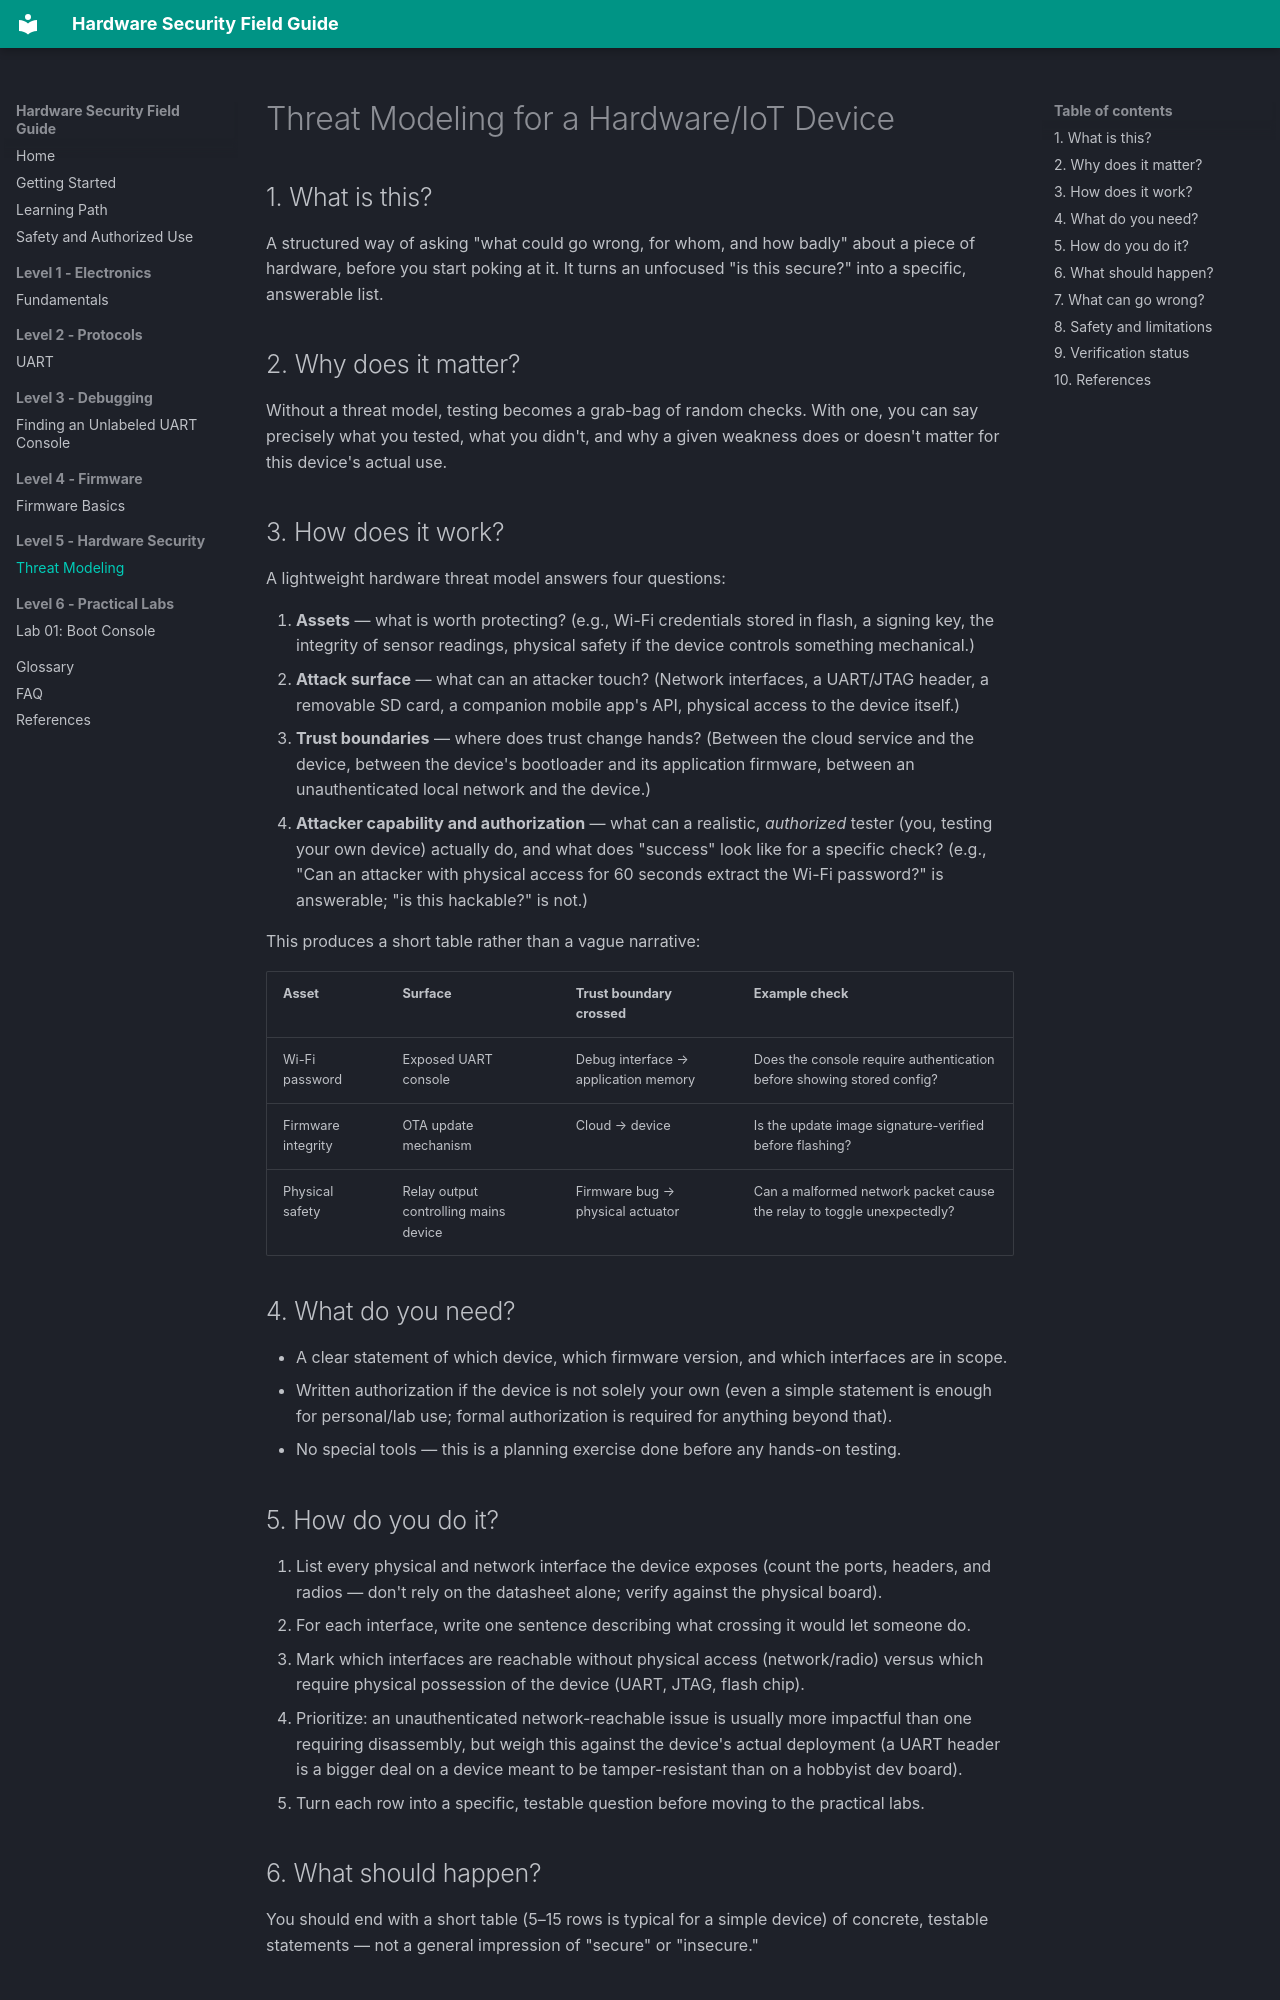

repository: NirmalyaLenka/hardware-security-field-guide · page: hardware-security/threat-modeling/index.html · generator: mkdocs

# Threat Modeling for a Hardware/IoT Device

## 1. What is this?

A structured way of asking "what could go wrong, for whom, and how badly" about a piece of hardware, before you start poking at it. It turns an unfocused "is this secure?" into a specific, answerable list.

## 2. Why does it matter?

Without a threat model, testing becomes a grab-bag of random checks. With one, you can say precisely what you tested, what you didn't, and why a given weakness does or doesn't matter for this device's actual use.

## 3. How does it work?

A lightweight hardware threat model answers four questions:

1. **Assets** — what is worth protecting? (e.g., Wi-Fi credentials stored in flash, a signing key, the integrity of sensor readings, physical safety if the device controls something mechanical.)
2. **Attack surface** — what can an attacker touch? (Network interfaces, a UART/JTAG header, a removable SD card, a companion mobile app's API, physical access to the device itself.)
3. **Trust boundaries** — where does trust change hands? (Between the cloud service and the device, between the device's bootloader and its application firmware, between an unauthenticated local network and the device.)
4. **Attacker capability and authorization** — what can a realistic, *authorized* tester (you, testing your own device) actually do, and what does "success" look like for a specific check? (e.g., "Can an attacker with physical access for 60 seconds extract the Wi-Fi password?" is answerable; "is this hackable?" is not.)

This produces a short table rather than a vague narrative:

| Asset | Surface | Trust boundary crossed | Example check |
|---|---|---|---|
| Wi-Fi password | Exposed UART console | Debug interface → application memory | Does the console require authentication before showing stored config? |
| Firmware integrity | OTA update mechanism | Cloud → device | Is the update image signature-verified before flashing? |
| Physical safety | Relay output controlling mains device | Firmware bug → physical actuator | Can a malformed network packet cause the relay to toggle unexpectedly? |

## 4. What do you need?

- A clear statement of which device, which firmware version, and which interfaces are in scope.
- Written authorization if the device is not solely your own (even a simple statement is enough for personal/lab use; formal authorization is required for anything beyond that).
- No special tools — this is a planning exercise done before any hands-on testing.

## 5. How do you do it?

1. List every physical and network interface the device exposes (count the ports, headers, and radios — don't rely on the datasheet alone; verify against the physical board).
2. For each interface, write one sentence describing what crossing it would let someone do.
3. Mark which interfaces are reachable without physical access (network/radio) versus which require physical possession of the device (UART, JTAG, flash chip).
4. Prioritize: an unauthenticated network-reachable issue is usually more impactful than one requiring disassembly, but weigh this against the device's actual deployment (a UART header is a bigger deal on a device meant to be tamper-resistant than on a hobbyist dev board).
5. Turn each row into a specific, testable question before moving to the practical labs.

## 6. What should happen?

You should end with a short table (5–15 rows is typical for a simple device) of concrete, testable statements — not a general impression of "secure" or "insecure."
